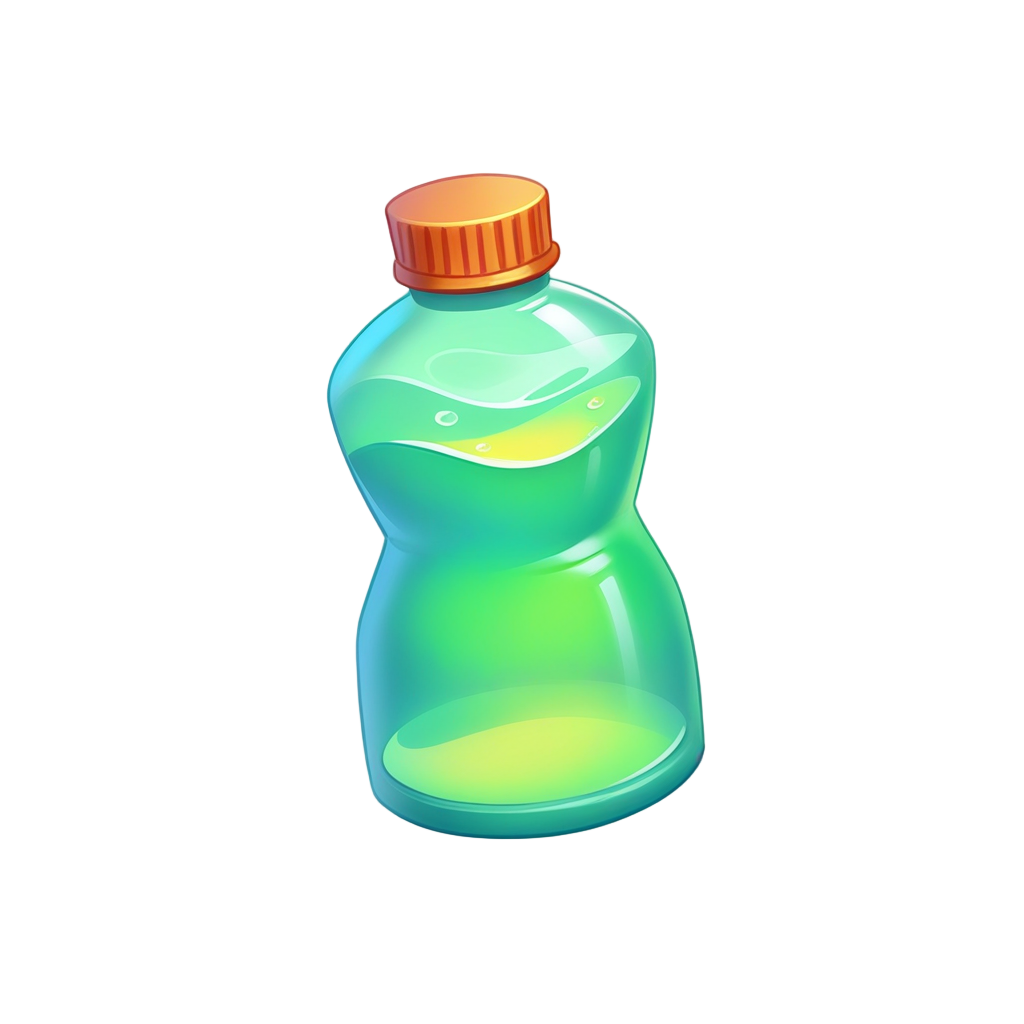
Generation parameters embedded in this image by AUTOMATIC1111 Stable Diffusion web UI or a fork of it (Forge, ...) (PNG 'parameters' text chunk):
playrix style, simple empty plastic bottle, trash, simple background, white background,  <lora:sxz-playrix-v2-KB-illuma:0.8>
Negative prompt: bad quality, worst quality, low quality, ps1 screenshot, niji, anime screencap, [redacted], [redacted], asian, broken, bad anatomy, text, watermark,3d, realistic, snake
Steps: 25, Sampler: Euler SMEA Dy, Schedule type: Beta, CFG scale: 5, Seed: 2734111227, Size: 1024x1024, Model hash: e55357000d, Model: SXZ Illuma 2 Expressive, ControlNet 0: "Module: blur_gaussian, Model: xinsir-controlnet-tile-sdxl-1.0 [4d6257d3], Weight: 0.15, Resize Mode: ResizeMode.INNER_FIT, Processor Res: 512, Threshold A: 6, Threshold B: 0.5, Guidance Start: 0, Guidance End: 0.85, Pixel Perfect: False, Control Mode: ControlMode.BALANCED, Hr Option: HiResFixOption.BOTH", Lora hashes: "sxz-playrix-v2-KB-illuma: 1f5fd653ba45", freeu_enabled: True, freeu_b1: 1.01, freeu_b2: 1.02, freeu_s1: 0.99, freeu_s2: 0.95, Discard penultimate sigma: True, Beta schedule alpha: 0.6, Beta schedule beta: 0.6, Version: f1.0.0v2-v1.10.1RC-latest-2429-geafbe13e